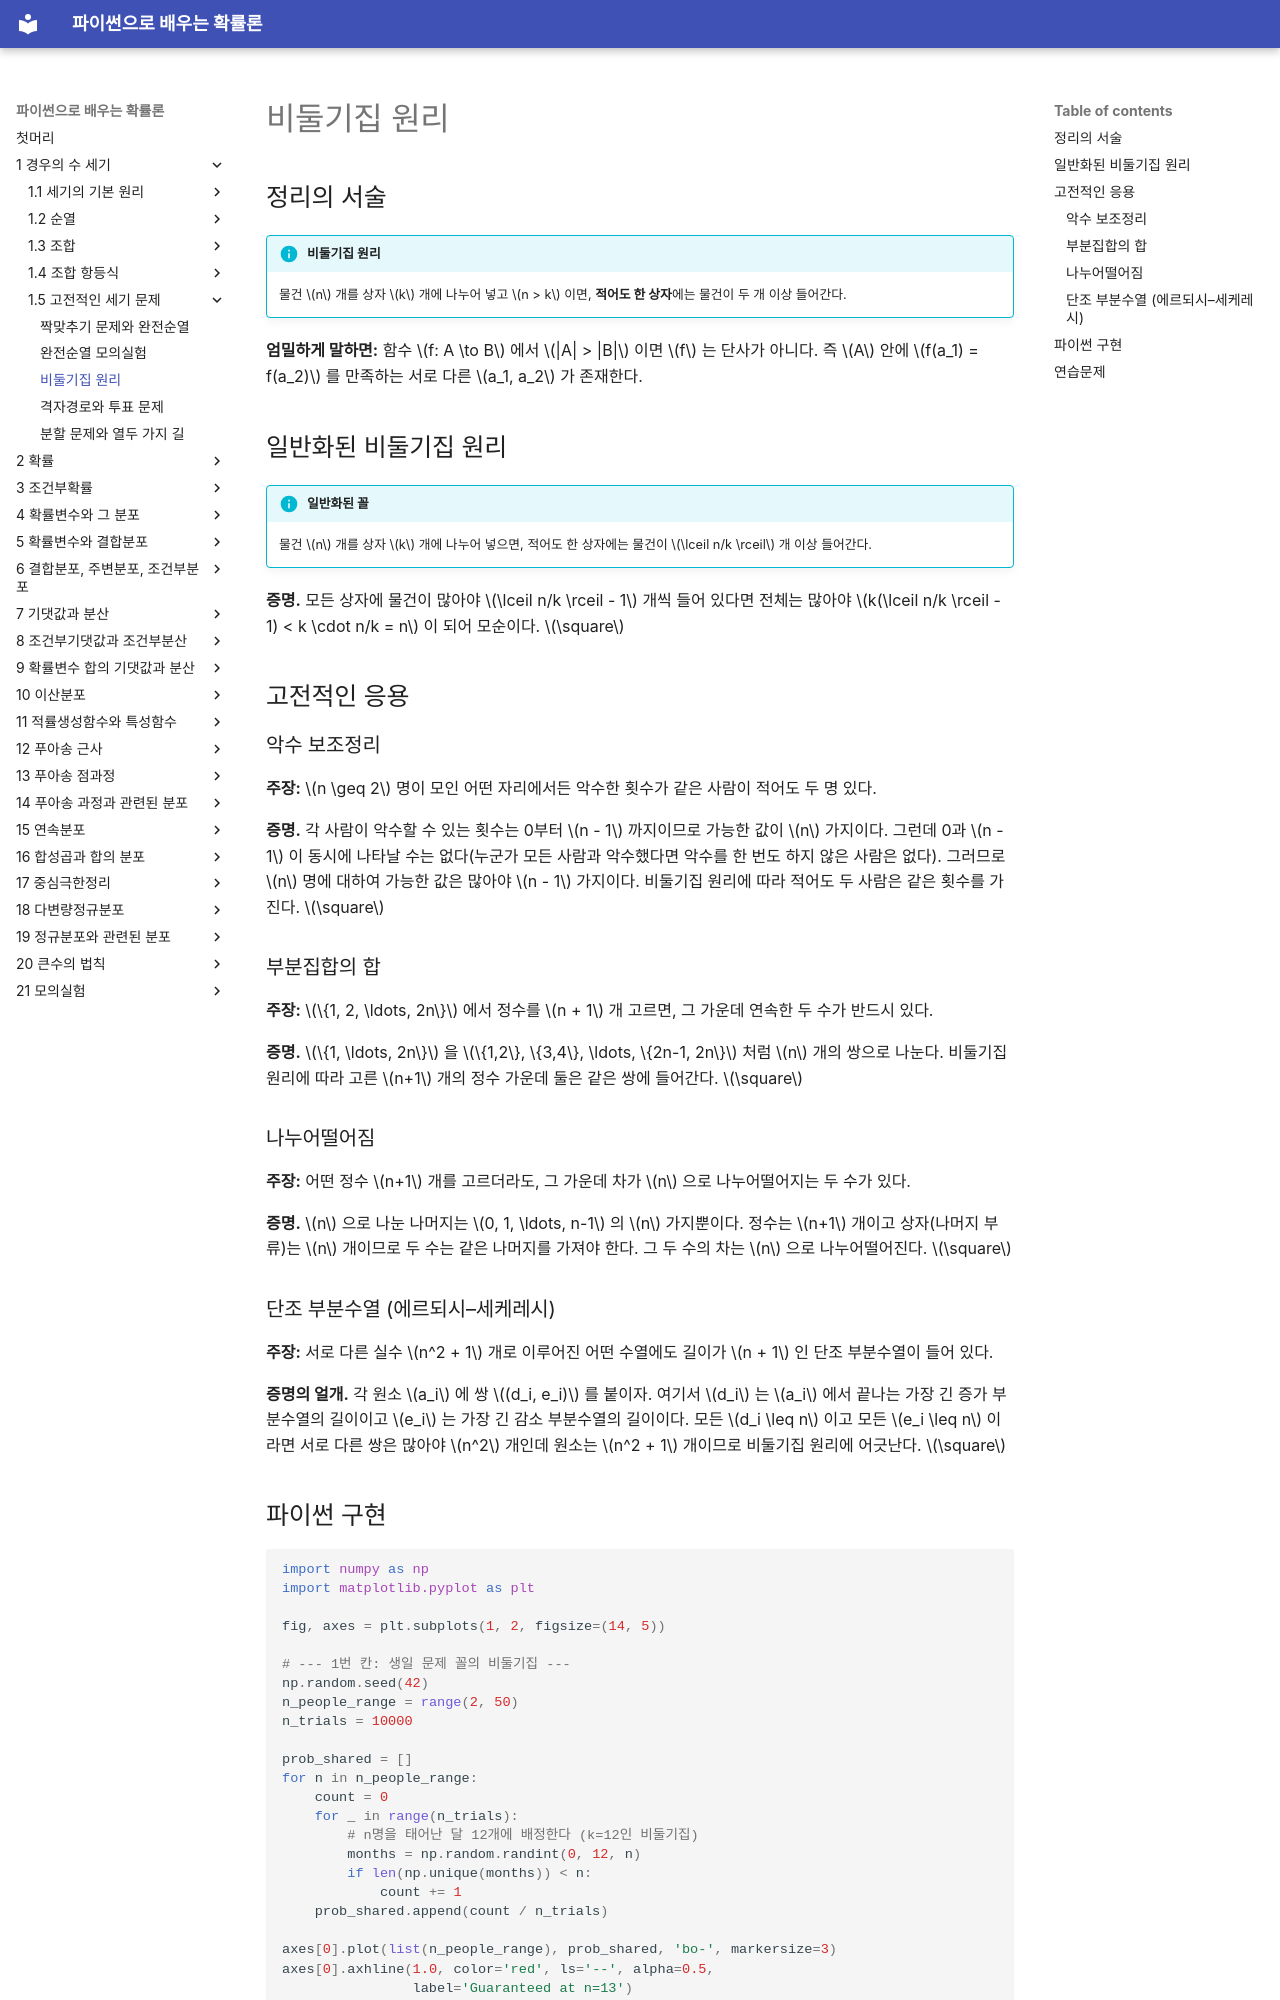

repository: SungchulLee/undergraduate_probability_book_writing · page: ch01/classic/pigeonhole/index.html · generator: mkdocs

# 비둘기집 원리

## 정리의 서술

!!! info "비둘기집 원리"
    물건 $n$ 개를 상자 $k$ 개에 나누어 넣고 $n > k$ 이면, **적어도 한 상자**에는 물건이 두 개 이상 들어간다.

**엄밀하게 말하면:** 함수 $f: A \to B$ 에서 $|A| > |B|$ 이면 $f$ 는 단사가 아니다. 즉 $A$ 안에 $f(a_1) = f(a_2)$ 를 만족하는 서로 다른 $a_1, a_2$ 가 존재한다.

## 일반화된 비둘기집 원리

!!! info "일반화된 꼴"
    물건 $n$ 개를 상자 $k$ 개에 나누어 넣으면, 적어도 한 상자에는 물건이 $\lceil n/k \rceil$ 개 이상 들어간다.

**증명.** 모든 상자에 물건이 많아야 $\lceil n/k \rceil - 1$ 개씩 들어 있다면 전체는 많아야 $k(\lceil n/k \rceil - 1) < k \cdot n/k = n$ 이 되어 모순이다. $\square$

## 고전적인 응용

### 악수 보조정리

**주장:** $n \geq 2$ 명이 모인 어떤 자리에서든 악수한 횟수가 같은 사람이 적어도 두 명 있다.

**증명.** 각 사람이 악수할 수 있는 횟수는 0부터 $n - 1$ 까지이므로 가능한 값이 $n$ 가지이다. 그런데 0과 $n - 1$ 이 동시에 나타날 수는 없다(누군가 모든 사람과 악수했다면 악수를 한 번도 하지 않은 사람은 없다). 그러므로 $n$ 명에 대하여 가능한 값은 많아야 $n - 1$ 가지이다. 비둘기집 원리에 따라 적어도 두 사람은 같은 횟수를 가진다. $\square$

### 부분집합의 합

**주장:** $\{1, 2, \ldots, 2n\}$ 에서 정수를 $n + 1$ 개 고르면, 그 가운데 연속한 두 수가 반드시 있다.

**증명.** $\{1, \ldots, 2n\}$ 을 $\{1,2\}, \{3,4\}, \ldots, \{2n-1, 2n\}$ 처럼 $n$ 개의 쌍으로 나눈다. 비둘기집 원리에 따라 고른 $n+1$ 개의 정수 가운데 둘은 같은 쌍에 들어간다. $\square$

### 나누어떨어짐

**주장:** 어떤 정수 $n+1$ 개를 고르더라도, 그 가운데 차가 $n$ 으로 나누어떨어지는 두 수가 있다.

**증명.** $n$ 으로 나눈 나머지는 $0, 1, \ldots, n-1$ 의 $n$ 가지뿐이다. 정수는 $n+1$ 개이고 상자(나머지 부류)는 $n$ 개이므로 두 수는 같은 나머지를 가져야 한다. 그 두 수의 차는 $n$ 으로 나누어떨어진다. $\square$

### 단조 부분수열 (에르되시–세케레시)

**주장:** 서로 다른 실수 $n^2 + 1$ 개로 이루어진 어떤 수열에도 길이가 $n + 1$ 인 단조 부분수열이 들어 있다.

**증명의 얼개.** 각 원소 $a_i$ 에 쌍 $(d_i, e_i)$ 를 붙이자. 여기서 $d_i$ 는 $a_i$ 에서 끝나는 가장 긴 증가 부분수열의 길이이고 $e_i$ 는 가장 긴 감소 부분수열의 길이이다. 모든 $d_i \leq n$ 이고 모든 $e_i \leq n$ 이라면 서로 다른 쌍은 많아야 $n^2$ 개인데 원소는 $n^2 + 1$ 개이므로 비둘기집 원리에 어긋난다. $\square$
